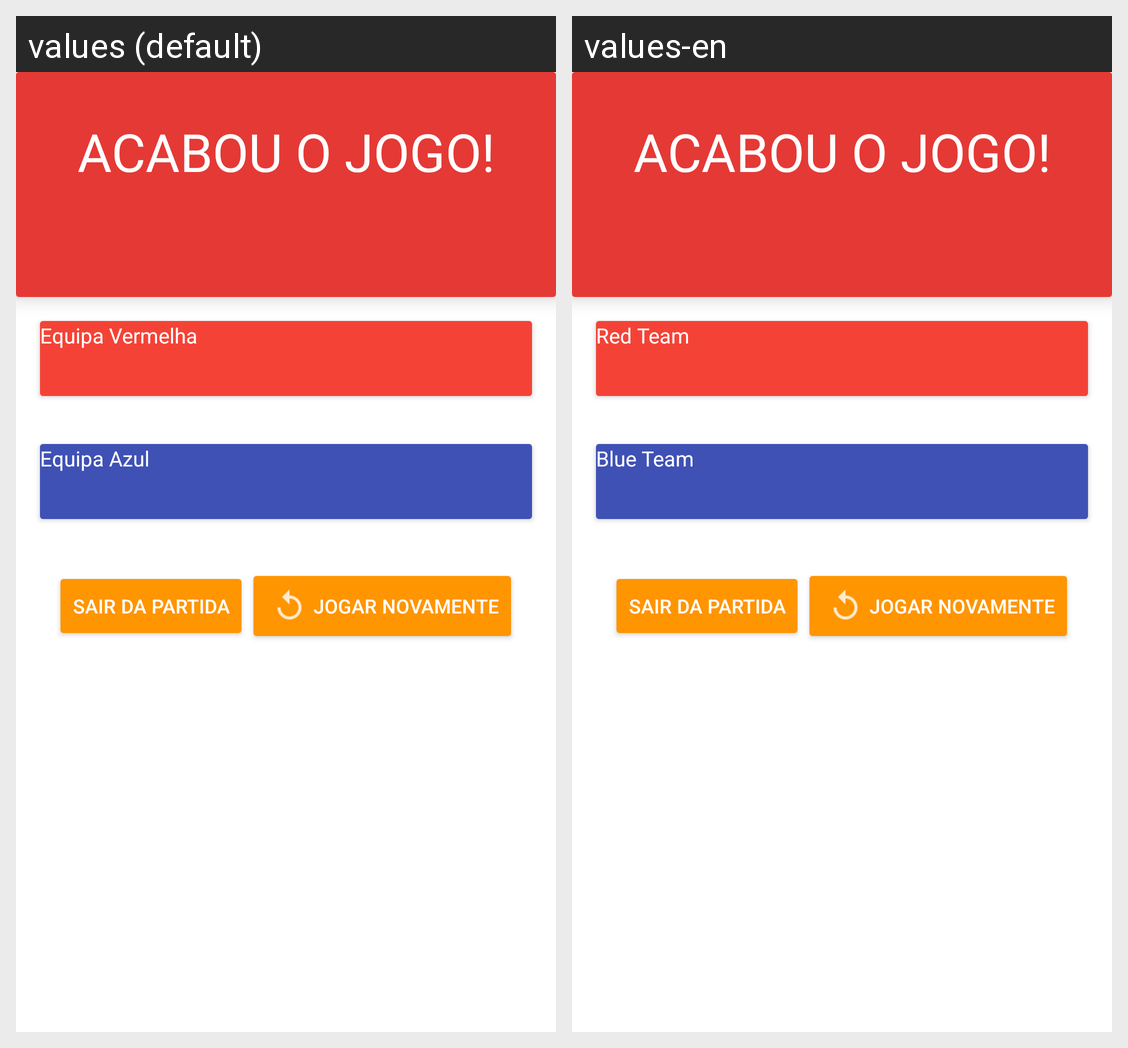

Strings drawn on this Android screen and how each of the app's shown locales translates them:
Android screen res/layout/activity_game_ended.xml rendered under 2 locales, left to right: values (default), values-en. Device: Nexus 5 (rendered at 1080×1920; each locale shown at half size, 540×960, under a caption strip naming it); theme AppTheme.NoActionBar.
Strings drawn on this screen, with the default value and each locale's value (text and hints the layout hard-codes, and strings that could not be matched under every locale, appear in the picture but are not listed):

red_team_name
  values: Equipa Vermelha
  values-en: Red Team

blue_team_name
  values: Equipa Azul
  values-en: Blue Team
